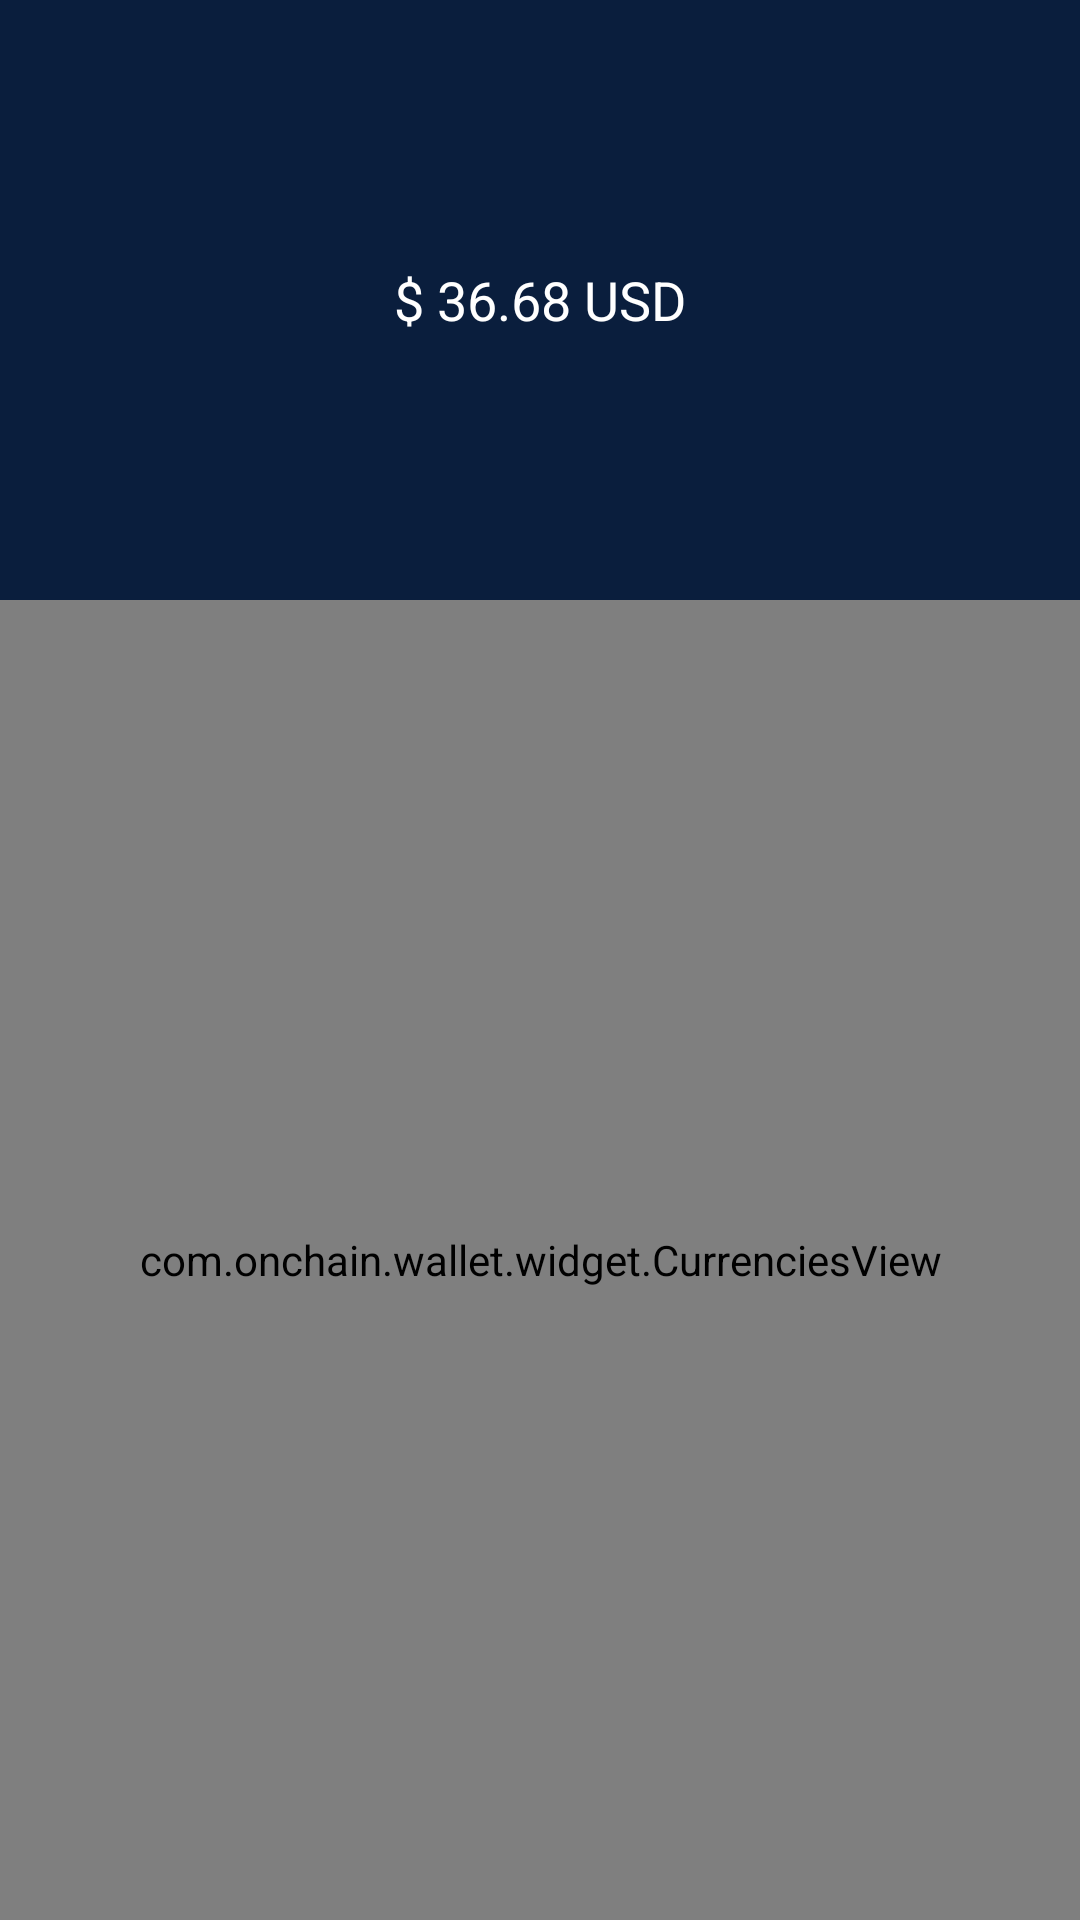

Here is an Android app screen rendered from its layout file. Give the layout XML and the strings, colors and styles it references.
<!-- AndroidManifest.xml: activity theme Theme.OnChainWallet -->
<!-- res/layout/activity_main.xml -->
<?xml version="1.0" encoding="utf-8"?>
<layout xmlns:android="http://schemas.android.com/apk/res/android"
    xmlns:app="http://schemas.android.com/apk/res-auto">

    <data>

        <variable
            name="owner"
            type="com.onchain.wallet.MainActivity" />

        <import type="android.view.View" />

    </data>

    <androidx.constraintlayout.widget.ConstraintLayout
        android:layout_width="match_parent"
        android:layout_height="match_parent"
        android:background="@color/color_0a1e3d">

        <TextView
            android:id="@+id/balanceTv"
            android:layout_width="match_parent"
            android:layout_height="200dp"
            android:textColor="@color/color_757575"
            android:textColorHint="@color/white"
            android:gravity="center"
            app:layout_constraintStart_toStartOf="parent"
            app:layout_constraintEnd_toEndOf="parent"
            app:layout_constraintTop_toTopOf="parent"
            android:hint="$ 36.68 USD"
            android:textSize="18dp"/>

        <com.onchain.wallet.widget.CurrenciesView
            android:id="@+id/currenciesRecyclerView"
            android:layout_width="match_parent"
            android:layout_height="0dp"
            app:layout_constraintTop_toBottomOf="@+id/balanceTv"
            app:layout_constraintStart_toStartOf="parent"
            app:layout_constraintEnd_toEndOf="parent"
            app:layout_constraintBottom_toBottomOf="parent"
            android:background="@color/white"/>

    </androidx.constraintlayout.widget.ConstraintLayout>

</layout>
<!-- resources referenced by this layout -->
<resources>
  <color name="color_0a1e3d">#0a1e3d</color>
  <color name="color_757575">#757575</color>
  <color name="white">#FFFFFFFF</color>
  <style name="Theme.OnChainWallet" parent="Theme.AppCompat.Light.NoActionBar" />
</resources>
